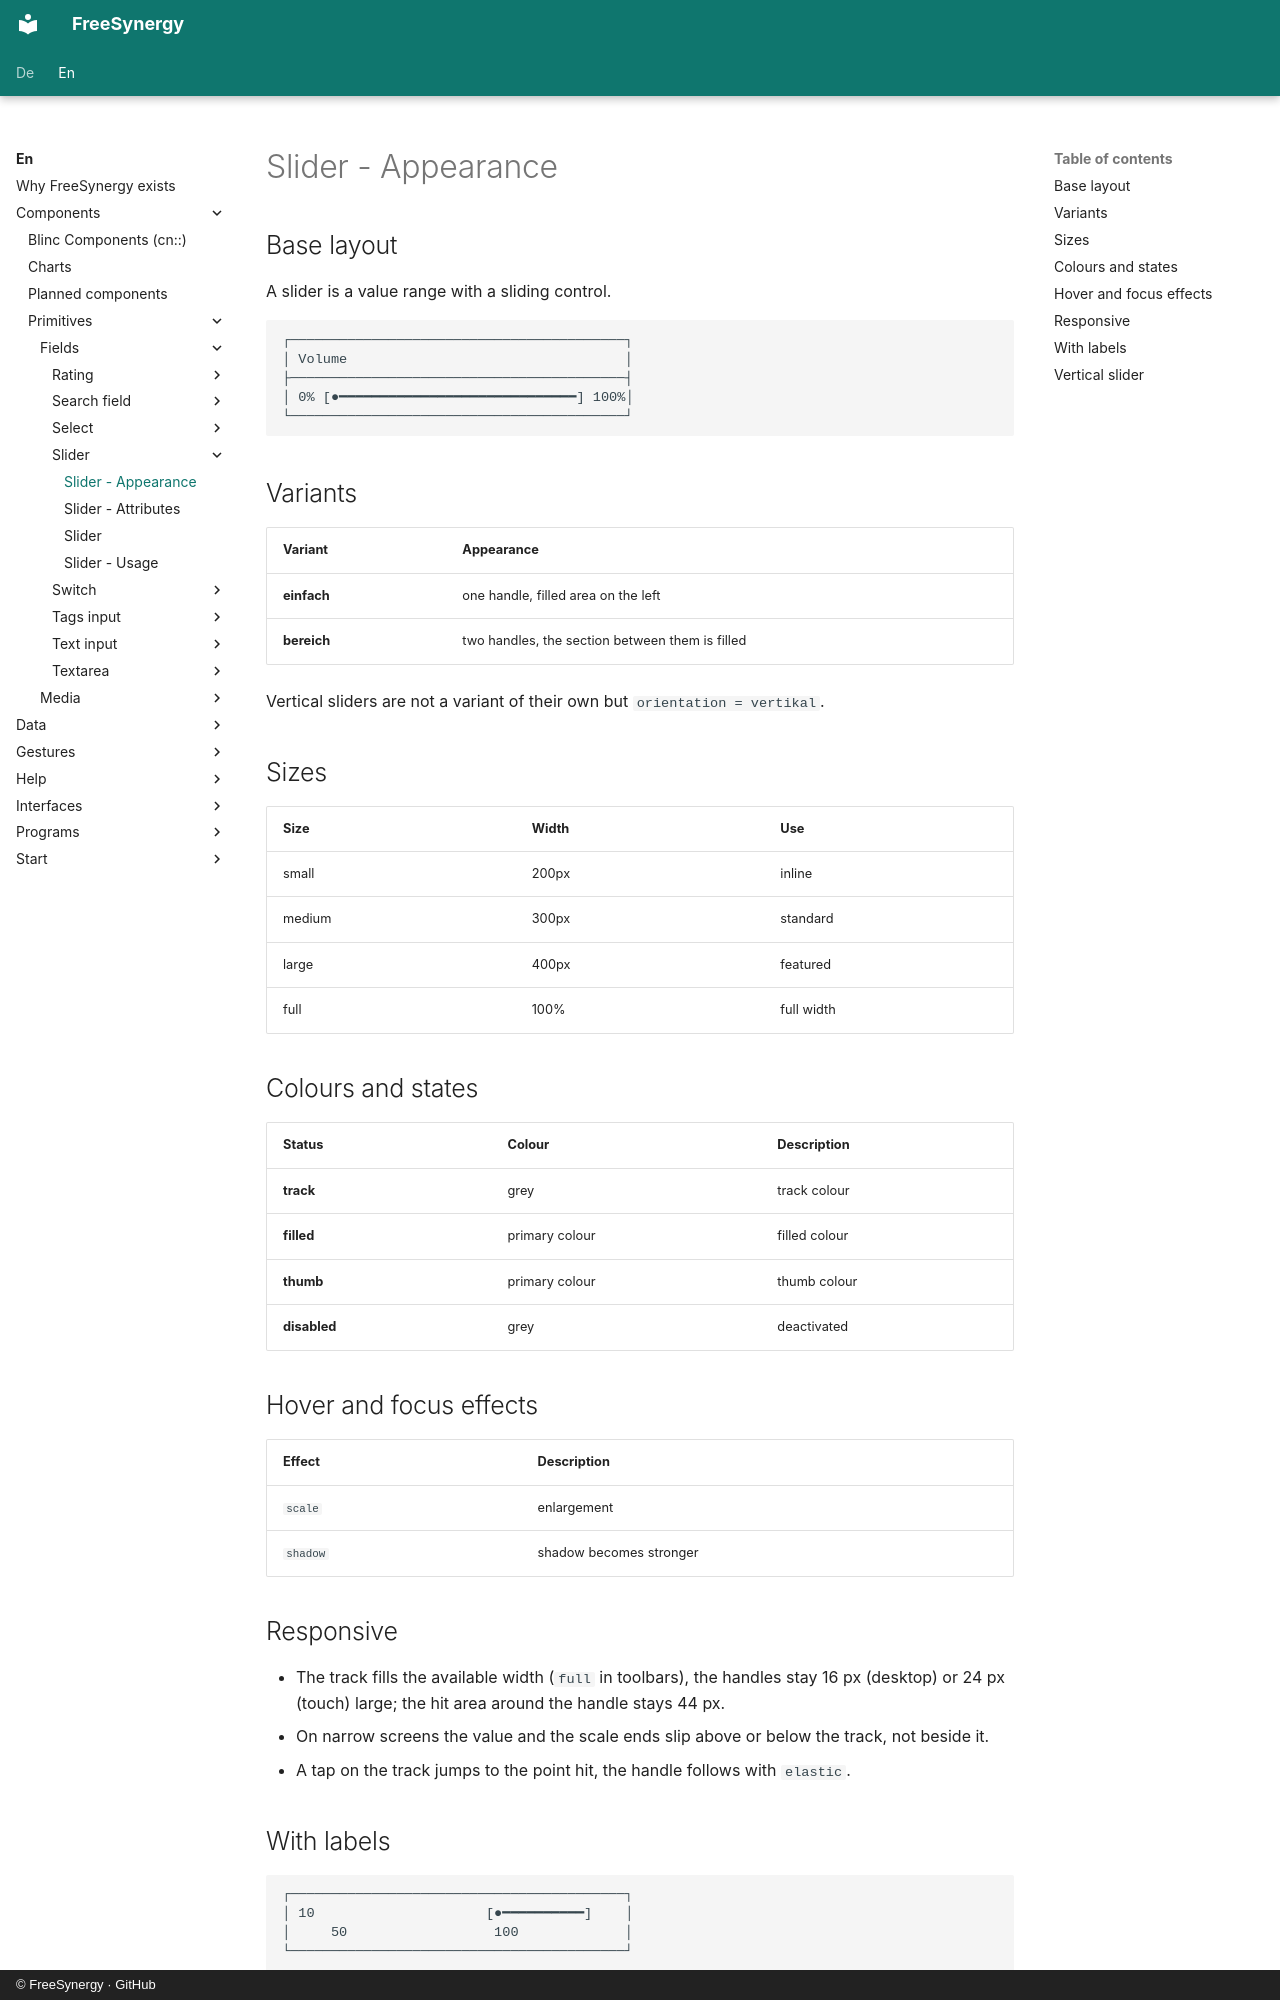

repository: FreeSynergy/fs-documentation · page: en/components/primitives/fields/slider/appearance/index.html · generator: mkdocs · copyright: © FreeSynergy · GitHub

# Slider - Appearance

## Base layout
A slider is a value range with a sliding control.

```
┌─────────────────────────────────────────┐
│ Volume                                  │
├─────────────────────────────────────────┤
│ 0% [●━━━━━━━━━━━━━━━━━━━━━━━━━━━━━] 100%│
└─────────────────────────────────────────┘
```

## Variants

| Variant | Appearance |
|---------|------------|
| **einfach** | one handle, filled area on the left |
| **bereich** | two handles, the section between them is filled |

Vertical sliders are not a variant of their own but `orientation = vertikal`.

## Sizes

| Size | Width | Use |
|------|-------|-----|
| small | 200px | inline |
| medium | 300px | standard |
| large | 400px | featured |
| full | 100% | full width |

## Colours and states

| Status | Colour | Description |
|--------|--------|-------------|
| **track** | grey | track colour |
| **filled** | primary colour | filled colour |
| **thumb** | primary colour | thumb colour |
| **disabled** | grey | deactivated |

## Hover and focus effects

| Effect | Description |
|--------|-------------|
| `scale` | enlargement |
| `shadow` | shadow becomes stronger |

## Responsive

- The track fills the available width (`full` in toolbars), the handles stay
  16 px (desktop) or 24 px (touch) large; the hit area around the handle stays 44 px.
- On narrow screens the value and the scale ends slip above or below the track,
  not beside it.
- A tap on the track jumps to the point hit, the handle follows with `elastic`.

## With labels

```
┌─────────────────────────────────────────┐
│ 10                     [●━━━━━━━━━━]    │
│     50                  100             │
└─────────────────────────────────────────┘
```
